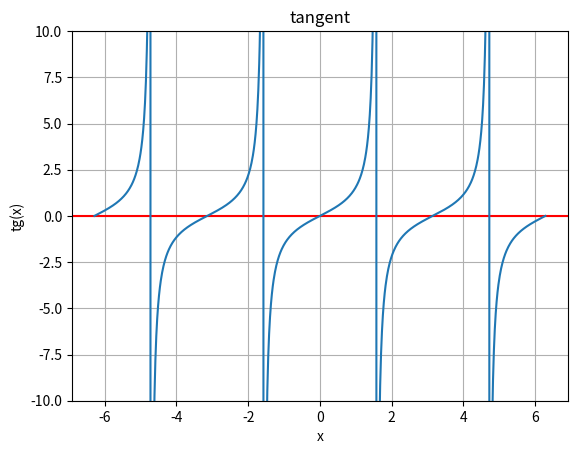

Python code for this plot:
import numpy as np
import matplotlib.pyplot as plot

x = np.linspace(-2 * np.pi, 2 * np.pi, 1000)
# Задаём сетку на графике
plot.grid(True, which='both')
# Устанавливаем линию с координатой y=0, красным цветом
plot.axhline(y=0, color='r')

# Задаём график
plot.plot(x, np.tan(x))

# Высота оси y
plot.ylim(-10, 10)

# Задаём заголовок
plot.title('tangent')
# Подпись ос x
plot.xlabel('x')
# Подпись оси y
plot.ylabel('tg(x)')

plot.show()

# Создаём и выводим диагональную матрицу
print(f'Диагональная матрица: \n{np.diag(np.arange(1, 6))}')

# Строим четырёхмерный массив и выводим его по срезам
arr = np.random.randint(0, 10, (2, 3, 2, 3))
print(f'Исходный массив: \n{arr}')

# Сложение с числом
arr2 = np.random.randint(0, 10, (2, 3, 2, 3))
print(f'Сложение с  числом: \n{arr + 2}\n'
      f'Сложение с массивом: \n{arr + arr2}\n'
      f'Возведение в степень: \n{np.power(arr, 2)}\n'
      f'Умножение на другой массив: \n{arr * arr2}\n'
      f'Трансонирование: \n{np.transpose(arr)}\n')

# Решение системы A*X=b
A = np.random.randint(0, 10, (4, 4))
B = np.random.randint(0, 10, 4)
X = np.linalg.solve(A, B)
print(f'{A=}\n\n'
      f'{B=}\n\n'
      f'{X=}')
